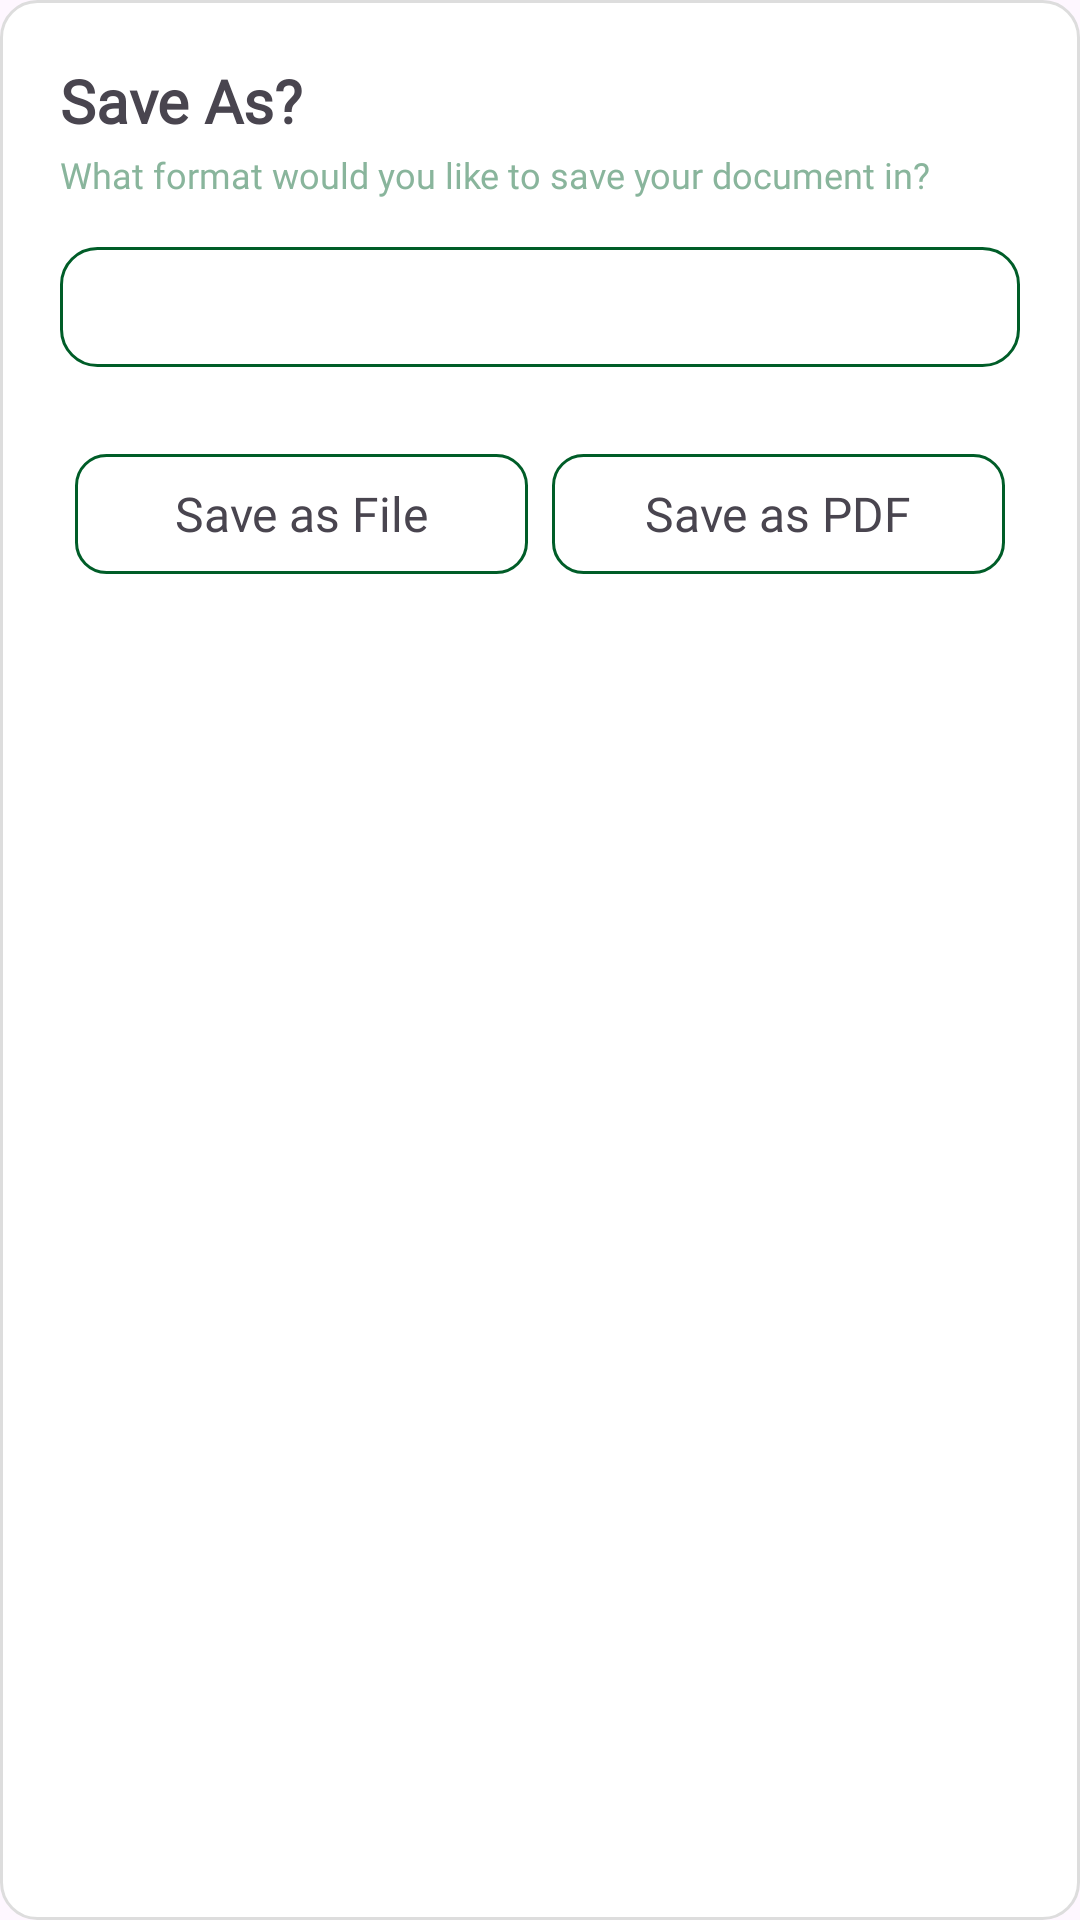

Produce the Android XML layout that renders to this screen, including the resource entries it uses.
<!-- AndroidManifest.xml: application theme Theme.OCR -->
<!-- res/layout/dialog_save_options.xml -->
<?xml version="1.0" encoding="utf-8"?>
<LinearLayout xmlns:android="http://schemas.android.com/apk/res/android"
    android:id="@+id/saveDialogRoot"
    android:layout_width="match_parent"
    android:layout_height="wrap_content"
    android:orientation="vertical"
    android:padding="20dp"
    android:background="@drawable/bg_rounded">

    
    <TextView
        android:id="@+id/tvSave"
        android:layout_width="wrap_content"
        android:layout_height="26dp"
        android:text="Save As?"
        android:textSize="20sp"
        android:fontFamily="@font/poppins_bold"
        android:textStyle="bold"
        android:layout_marginBottom="4dp" />

    
    <TextView
        android:id="@+id/tvRichFormat"
        android:layout_width="wrap_content"
        android:layout_height="wrap_content"
        android:text="What format would you like to save your document in?"
        android:textSize="12sp"
        android:fontFamily="@font/poppins_medium"
        android:textColor="@color/lightgreen"
        android:layout_marginBottom="16dp" />

    
    <EditText
        android:id="@+id/tvDescription"
        android:layout_width="match_parent"
        android:layout_height="40dp"
        android:background="@drawable/bg_round_green"
        android:textColor="@color/black"
        android:textSize="14sp"
        android:paddingStart="12dp"
        android:paddingEnd="12dp"
        android:paddingTop="8dp"
        android:paddingBottom="8dp"
        android:textAlignment="textStart"
        android:fontFamily="@font/poppins_regular"
        android:layout_marginBottom="24dp" />

    
    <LinearLayout
        android:layout_width="match_parent"
        android:layout_height="wrap_content"
        android:orientation="horizontal"
        android:gravity="center"
        android:padding="5dp">

        <TextView
            android:id="@+id/btnSaveAsFile"
            android:layout_width="0dp"
            android:layout_height="40dp"
            android:layout_marginEnd="8dp"
            android:layout_weight="1"
            android:background="@drawable/unselected_button"
            android:fontFamily="@font/poppins_semibold"
            android:gravity="center"
            android:text="Save as File"
            android:textSize="16sp" />

        <TextView
            android:id="@+id/btnSaveAsPdf"
            android:layout_width="0dp"
            android:layout_height="40dp"
            android:layout_weight="1"
            android:background="@drawable/unselected_button"
            android:fontFamily="@font/poppins_semibold"
            android:gravity="center"
            android:text="Save as PDF"
            android:textSize="16sp" />
    </LinearLayout>

</LinearLayout>
<!-- resources referenced by this layout -->
<resources>
  <color name="black">#FF000000</color>
  <color name="lightgreen">#89B59C</color>
  <!-- drawable bg_round_green (drawable) -->
  <?xml version="1.0" encoding="utf-8"?>
  <shape xmlns:android="http://schemas.android.com/apk/res/android"
      android:shape="rectangle">
      <stroke
          android:width="1dp"
      android:color="@color/green1" />
      <corners android:radius="12dp" /> 
  </shape>
  <!-- drawable bg_rounded (drawable) -->
  <?xml version="1.0" encoding="utf-8"?>
  <shape xmlns:android="http://schemas.android.com/apk/res/android"
      android:shape="rectangle">
      <solid android:color="@color/white" />
      <stroke android:width="1dp" android:color="#DDDDDD"/>
      <corners android:radius="12dp"/>
  </shape>
  <!-- drawable unselected_button (drawable) -->
  <shape xmlns:android="http://schemas.android.com/apk/res/android" android:shape="rectangle">
      <solid android:color="@color/white" />
      <corners android:radius="10dp" />
      <stroke android:width="1dp" android:color="@color/green1"/>
  </shape>
  <style name="Theme.OCR" parent="Base.Theme.OCR">
          <item name="android:statusBarColor">@color/green1</item>
      </style>
  <color name="green1">#005D28</color>
  <color name="white">#FFFFFFFF</color>
  <style name="Base.Theme.OCR" parent="Theme.Material3.DayNight.NoActionBar">
          
          
      </style>
</resources>
